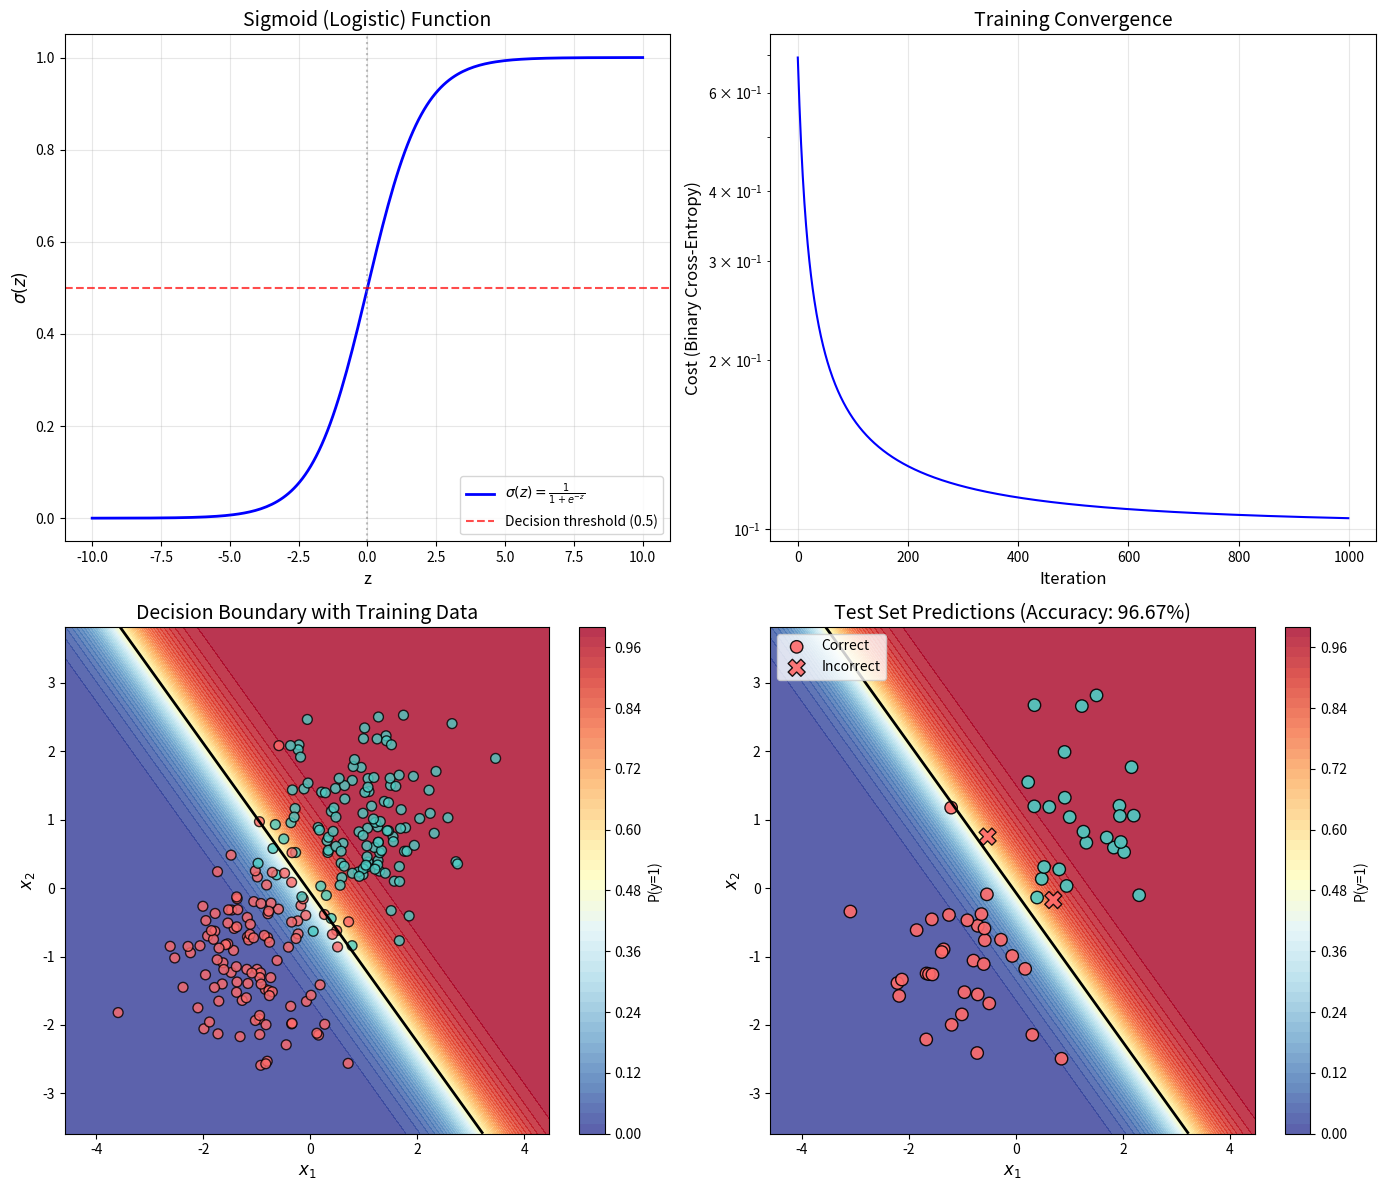

Recreate this plot in Python.
import numpy as np
import matplotlib.pyplot as plt
from matplotlib.colors import ListedColormap

# Set random seed for reproducibility
np.random.seed(42)

def sigmoid(z):
    """Compute the sigmoid function."""
    # Clip values to avoid overflow in exp
    z = np.clip(z, -500, 500)
    return 1 / (1 + np.exp(-z))

class LogisticRegression:
    """Logistic Regression classifier using gradient descent."""
    
    def __init__(self, learning_rate=0.01, n_iterations=1000):
        self.learning_rate = learning_rate
        self.n_iterations = n_iterations
        self.weights = None
        self.bias = None
        self.cost_history = []
        
    def fit(self, X, y):
        """Train the logistic regression model."""
        n_samples, n_features = X.shape
        
        # Initialize parameters
        self.weights = np.zeros(n_features)
        self.bias = 0
        self.cost_history = []
        
        # Gradient descent
        for _ in range(self.n_iterations):
            # Forward pass
            linear_model = np.dot(X, self.weights) + self.bias
            y_predicted = sigmoid(linear_model)
            
            # Compute cost
            epsilon = 1e-15  # Small value to avoid log(0)
            cost = -np.mean(y * np.log(y_predicted + epsilon) + 
                           (1 - y) * np.log(1 - y_predicted + epsilon))
            self.cost_history.append(cost)
            
            # Compute gradients
            dw = (1 / n_samples) * np.dot(X.T, (y_predicted - y))
            db = (1 / n_samples) * np.sum(y_predicted - y)
            
            # Update parameters
            self.weights -= self.learning_rate * dw
            self.bias -= self.learning_rate * db
            
        return self
    
    def predict_proba(self, X):
        """Predict class probabilities."""
        linear_model = np.dot(X, self.weights) + self.bias
        return sigmoid(linear_model)
    
    def predict(self, X, threshold=0.5):
        """Predict class labels."""
        return (self.predict_proba(X) >= threshold).astype(int)

def generate_classification_data(n_samples=200, noise=0.5):
    """Generate synthetic binary classification data."""
    n_per_class = n_samples // 2
    
    # Class 0: centered at (-1, -1)
    X0 = np.random.randn(n_per_class, 2) * noise + np.array([-1, -1])
    
    # Class 1: centered at (1, 1)
    X1 = np.random.randn(n_per_class, 2) * noise + np.array([1, 1])
    
    X = np.vstack([X0, X1])
    y = np.hstack([np.zeros(n_per_class), np.ones(n_per_class)])
    
    # Shuffle the data
    shuffle_idx = np.random.permutation(n_samples)
    X = X[shuffle_idx]
    y = y[shuffle_idx]
    
    return X, y

# Generate data
X, y = generate_classification_data(n_samples=300, noise=0.8)

# Split into train and test sets (80-20 split)
split_idx = int(0.8 * len(X))
X_train, X_test = X[:split_idx], X[split_idx:]
y_train, y_test = y[:split_idx], y[split_idx:]

print(f"Training samples: {len(X_train)}")
print(f"Test samples: {len(X_test)}")

# Create and train the model
model = LogisticRegression(learning_rate=0.1, n_iterations=1000)
model.fit(X_train, y_train)

print(f"Learned weights: {model.weights}")
print(f"Learned bias: {model.bias:.4f}")

def accuracy(y_true, y_pred):
    """Calculate classification accuracy."""
    return np.mean(y_true == y_pred)

# Predictions
y_train_pred = model.predict(X_train)
y_test_pred = model.predict(X_test)

train_acc = accuracy(y_train, y_train_pred)
test_acc = accuracy(y_test, y_test_pred)

print(f"Training Accuracy: {train_acc:.4f}")
print(f"Test Accuracy: {test_acc:.4f}")

# Create comprehensive visualization
fig, axes = plt.subplots(2, 2, figsize=(14, 12))

# Plot 1: Sigmoid Function
ax1 = axes[0, 0]
z = np.linspace(-10, 10, 200)
ax1.plot(z, sigmoid(z), 'b-', linewidth=2, label=r'$\sigma(z) = \frac{1}{1+e^{-z}}$')
ax1.axhline(y=0.5, color='r', linestyle='--', alpha=0.7, label='Decision threshold (0.5)')
ax1.axvline(x=0, color='gray', linestyle=':', alpha=0.5)
ax1.set_xlabel('z', fontsize=12)
ax1.set_ylabel(r'$\sigma(z)$', fontsize=12)
ax1.set_title('Sigmoid (Logistic) Function', fontsize=14)
ax1.legend(loc='lower right')
ax1.grid(True, alpha=0.3)
ax1.set_ylim(-0.05, 1.05)

# Plot 2: Training Convergence
ax2 = axes[0, 1]
ax2.plot(model.cost_history, 'b-', linewidth=1.5)
ax2.set_xlabel('Iteration', fontsize=12)
ax2.set_ylabel('Cost (Binary Cross-Entropy)', fontsize=12)
ax2.set_title('Training Convergence', fontsize=14)
ax2.grid(True, alpha=0.3)
ax2.set_yscale('log')

# Plot 3: Decision Boundary
ax3 = axes[1, 0]

# Create mesh grid for decision boundary
x_min, x_max = X[:, 0].min() - 1, X[:, 0].max() + 1
y_min, y_max = X[:, 1].min() - 1, X[:, 1].max() + 1
xx, yy = np.meshgrid(np.linspace(x_min, x_max, 200),
                     np.linspace(y_min, y_max, 200))

# Predict probabilities for mesh points
Z = model.predict_proba(np.c_[xx.ravel(), yy.ravel()])
Z = Z.reshape(xx.shape)

# Plot probability contours
contour = ax3.contourf(xx, yy, Z, levels=50, cmap='RdYlBu_r', alpha=0.8)
plt.colorbar(contour, ax=ax3, label='P(y=1)')

# Plot decision boundary (where P=0.5)
ax3.contour(xx, yy, Z, levels=[0.5], colors='black', linewidths=2)

# Plot training data
scatter = ax3.scatter(X_train[:, 0], X_train[:, 1], c=y_train, 
                      cmap=ListedColormap(['#FF6B6B', '#4ECDC4']),
                      edgecolors='black', s=50, alpha=0.8)
ax3.set_xlabel('$x_1$', fontsize=12)
ax3.set_ylabel('$x_2$', fontsize=12)
ax3.set_title('Decision Boundary with Training Data', fontsize=14)

# Plot 4: Test Results with Predictions
ax4 = axes[1, 1]

# Plot probability contours
contour2 = ax4.contourf(xx, yy, Z, levels=50, cmap='RdYlBu_r', alpha=0.8)
plt.colorbar(contour2, ax=ax4, label='P(y=1)')
ax4.contour(xx, yy, Z, levels=[0.5], colors='black', linewidths=2)

# Plot test data with prediction indicators
correct_mask = y_test == y_test_pred
incorrect_mask = ~correct_mask

# Correct predictions
ax4.scatter(X_test[correct_mask, 0], X_test[correct_mask, 1], 
            c=y_test[correct_mask],
            cmap=ListedColormap(['#FF6B6B', '#4ECDC4']),
            edgecolors='black', s=80, alpha=0.9, marker='o',
            label='Correct')

# Incorrect predictions (if any)
if np.any(incorrect_mask):
    ax4.scatter(X_test[incorrect_mask, 0], X_test[incorrect_mask, 1],
                c=y_test[incorrect_mask],
                cmap=ListedColormap(['#FF6B6B', '#4ECDC4']),
                edgecolors='black', s=150, alpha=0.9, marker='X',
                label='Incorrect')

ax4.set_xlabel('$x_1$', fontsize=12)
ax4.set_ylabel('$x_2$', fontsize=12)
ax4.set_title(f'Test Set Predictions (Accuracy: {test_acc:.2%})', fontsize=14)
ax4.legend(loc='upper left')

plt.tight_layout()
plt.savefig('plot.png', dpi=150, bbox_inches='tight')
plt.show()

print("\nPlot saved to 'plot.png'")